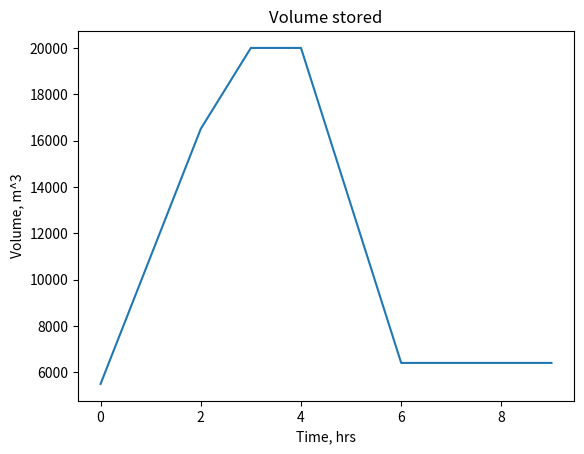
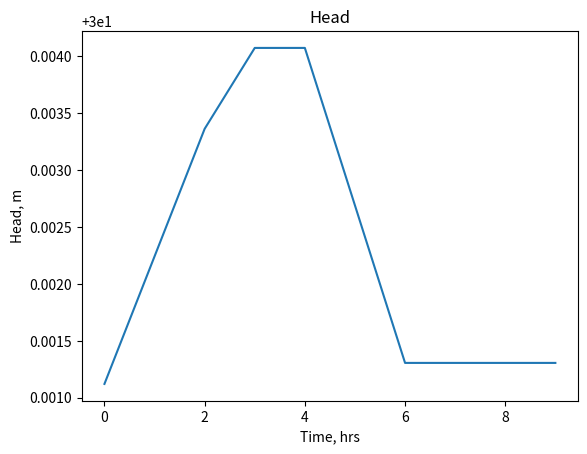

The script that saved these images, in order:
'''
-------------------------------------------------------------------------------
Script for pumped hydroelectric energy storage
Copyright (C) 2026 James Manwell
This program is free software: you can redistribute it and/or modify
it under the terms of the GNU General Public License as published by
the Free Software Foundation, either version 3 of the License, or
(at your option) any later version.
This program is distributed in the hope that it will be useful,
but WITHOUT ANY WARRANTY; without even the implied warranty of
MERCHANTABILITY or FITNESS FOR A PARTICULAR PURPOSE.  See the
GNU General Public License for more details.
See <http://www.gnu.org/licenses/>.
Contact: James Manwell, University of Massachusetts Amherst
Email: manwell@umass.edu
-------------------------------------------------------------------------------
'''
"""
Created on Wed Jun  3 14:42:52 2026
This script is to characterize pumped hydroelectric energy storage
Most recent update 6/30/26
"""


# common inputs
import numpy as np
from scipy.optimize import fsolve
import matplotlib.pyplot as plt
g = 9.81                    # gravitational constant, m/s^2
aRou = 0.0005               # Absolute roughness, m
rho_w = 1000                # density of water, kg/m^3
mu = 1.002e-3               # viscosity of water, kg m^-1, s^-1
pi = np.pi                  # pi


def Reynolds(rho, mu, V, D):
    # This finds the Reynolds number; uses SI units
    # Inputs:
    #    rho_w: water density, kg/m^3
    #    V: velocity, m/s
    #    D:  diameter, m
    Re = rho*V*D/mu
    return Re


def f_friction(D, Re, aRou):
    # This finds the Swamee Jain friction factor
    # Inputs:
    #   D       : Inner diameter of the pipe , m
    #   Re      : Reynolds Number , -
    #   aRou    : Absolute roughness of pipe, m

    f = (0.25/(np.log10((aRou/D)/3.7+5.74/Re**0.9))**2)

    return f


def reservoir_height(D_res, Vol, head_0, height):
    '''
    Inputs
    ----------
    D_res : diameterof reservoir, m
    Vol : volume of water in reservoir, m^3
    head_0 : height of bottom of reservoir, m
    height : height of water surface, m

    Returns
    height : final height, m
    '''
    A = pi*D_res**2/4               # surface area, assuming circular, m^2
    delta_h = Vol/A                 # change in height, m
    height = delta_h + head_0       # new height, m
    if height < head_0:
        height = head_0
    return height


def solve_charge(P, V, D, head, L, V_guess=None):

    if V_guess is None:
        V_guess = 2.0  # m/s reasonable velocity guess

    def flowCharge(V):
        Q = V*np.pi*D**2/4  # volume flow rate
        Re = Reynolds(rho_w, mu, V, D)  # Reynolds number
        f = f_friction(D, Re, aRou)  # friction factor
        head_loss = f*L*V**2/(D*2*g)  # frictional head loss in pipe, m
        P_temp = Q*rho_w*g*head  # useful power, W
        P_loss = Q*rho_w*g*head_loss  # power loss, W
        return P - (P_temp + P_loss)  # this should be close to zero

    # final value for velocity, m/s
    V_final = fsolve(flowCharge, V_guess).item()
    Q_final = V_final*np.pi*D**2/4   # final value for volume flow rate, m^3/s
    P_useful = Q_final*rho_w*g*head     # useful power, W

    return {'Q_final': Q_final, 'P_useful': P_useful}


def solve_discharge(P, V, D, head, L, eff_turbine, Vol_stored, V_guess=None):
    # This will be used when power out is to be specified rather than flow
    if V_guess is None:
        V_guess = 2.0  # reasonable velocity first guess, m/s

    def flowDischarge(V):
        Q = V*np.pi*D**2/4                  # volume flow rate
        Re = Reynolds(rho_w, mu, V, D)      # Reynolds number
        f = f_friction(D, Re, aRou)         # friction factor
        head_loss = f*L*V**2/(D*2*g)        # frictional head loss in pipe, m
        P_temp = Q*rho_w*g*(head)             # useful power, W
        P_loss = Q*rho_w*g*head_loss        # power loss, W
        # this should be close to zero
        return P+P_loss - (P_temp + P_loss)

    # final value for velocity

    V_final = fsolve(flowDischarge, V_guess).item()
    Q_final = V_final*np.pi*D**2/4          # final value for volume flow rate, m^3/s
    if Q_final*3600 < Vol_stored:
        P_useful = Q_final*rho_w*g*head*eff_turbine      # useful power, W
        Re = Reynolds(rho_w, mu, V_final, D)             # Reynolds number
        f = f_friction(D, Re, aRou)                      # friction factor
        # frictional head loss in pipe, m
        head_loss = f*L*V_final**2/(D*2*g)
        P_loss = Q_final*rho_w*g*head_loss               # power loss, W
    else:
        Q_final = 0
        P_useful = 0
        P_loss = 0

    # print()
    # print('P_useful dis', P_useful)
    return {'Q_final': Q_final, 'P_useful': P_useful, 'P_loss': P_loss}


def flow_Loss(Q, D, L):
    # This is to find loss for a given flow
    V = Q/(np.pi*D**2/4)  # volume flow rate
    if V > 0:
        Re = Reynolds(rho_w, mu, V, D)  # Reynolds number
        f = f_friction(D, Re, aRou)  # friction factor
        head_loss = f*L*V**2/(D*2*g)  # frictional head loss in pipe, m
        P_loss = Q*rho_w*g*head_loss
    else:
        P_loss = 0
    return P_loss


def IdealReservoir(Vol_required, Vol_stored, Vol_storedMax):
    # This is to model a storage reserovoir
    # Filling/discharging are 100% efficient
    # Note that in filling Vol_required is negative
    '''
    Inputs
        Vol_required: volume required from reservoir, m^3
        Vol_stored: volume in reservoir, m^3
        Vol_storedMax: maxmimum capacity of reservoir, m^3

    Returns
        Vol_in: volume in, m^3
        Vol_out: volume out, m^3
        Vol_not_met: volume not met, m^3
        Vol_excess: excess volume,  m^3
        NewVol_stored: updated stored volume, m^3

    '''
    Vol_in = 0                              # volume into storage, m^3
    Vol_out = 0                             # volume into storage, m^3
    Vol_not_met = 0                         # load not met, m^3
    Vol_excess = 0                          # excess volume, m^3

    if Vol_required > 0:                    # this is for discharge
        if Vol_required < Vol_stored:       # enough storage to supply required volume
            Vol_out = Vol_required
        else:
            Vol_out = Vol_stored      # not enough volume; take what there is
            Vol_not_met = Vol_required - Vol_stored
        NewVol_stored = Vol_stored - Vol_out  # volume level is now lower

    else:
        # this is for filling the reservoir
        if Vol_stored - Vol_required < Vol_storedMax:  # try to put all available volume into reservoir
            Vol_in = -Vol_required
            NewVol_stored = Vol_stored + Vol_in  # updated reservoir volume
            Vol_excess = 0

        else:  # reservoir cannot take all that is available
            Vol_excess = Vol_stored - Vol_storedMax - Vol_required
            Vol_in = -Vol_required - Vol_excess
            NewVol_stored = Vol_storedMax

    return {'Vol_in': Vol_in,
            'Vol_out': Vol_out,
            'Vol_not_met': Vol_not_met,
            'Vol_excess': Vol_excess,
            'Vol_stored': NewVol_stored}


def main():
    # sample inputs provided below
    D = 2                               # penstock diameter, m
    D_res = 2500                         # diameter of reservoir, m
    head_0 = 30                         # elevation of reservoir w.r.t. intake, m
    L = 70                              # penstock length, m
    eff_pump = .9                        # pump efficiency, -
    eff_turbine = .9                     # turbine efficiency, -

    E_in = 0
    E_out = 0
    E_excess = 0
    E_not_met = 0
    Vol_stored = 0
    E_loss_chg = 0
    E_loss_dis = 0
    Vol_storedMax = 20000  # 27500
    nPts = 10  # numper of points, this is for testing
    Vol = np.zeros(nPts)            # volume for plotting, m^3
    time = np.zeros(nPts)           # time for plotting, hrs
    z = np.zeros(nPts)              # head for plotting, m

    # test power, kW
    P = [-500, -500, -500, -500, -500, 500, 500, 500, 500, 500]

    head = head_0  # initial head (empty reservoir), m
    for i in range(nPts):
        time[i] = i

        if P[i] < 0:
            # fill reservoir when P <0
            V_guess = 1                     # velocity guess, m/s
            charge = solve_charge(-P[i]*eff_pump*1e3,
                                  V_guess, D, head, L, V_guess)
            # volume flow into reservoir, m^3/s
            Q_in = charge['Q_final']
            reservoir = IdealReservoir(-Q_in*3600, Vol_stored, Vol_storedMax)
            NewVol = reservoir['Vol_stored']  # new volume in reservoir, m^3

            if reservoir['Vol_excess'] < .001:             # Check if there is any excess
                # no excess, reservoir can take all thw water available
                E_in += -P[i]*1e3                           # input energy, Wh
                # flow rate in, m^3/s
                Q_in = reservoir['Vol_in']/3600
                # charging flow loss, W
                flow_loss_chg = flow_Loss(Q_in, D, L)
                P_loss_chg = -P[i]*(1-eff_pump)*1000+flow_loss_chg
            else:
                # reservoir full or near full
                E_in += -P[i]*1e3  # input is same, even is some is excess
                Q_in_red = reservoir['Vol_in']/3600  # reduced flow rate, m^3/s
                # flow power loss in filling, W
                flow_loss_chg = flow_Loss(Q_in_red, D, L)

                P_in_reduced = Q_in_red*rho_w*g*head  # reduced power in, W

                P_loss_reduced = (P_in_reduced*(1/eff_pump-1) +
                                  flow_loss_chg)  # loss, W

                P_excess = -P[i]*1e3-P_in_reduced-P_loss_reduced
                # net1 = P_in_reduced+P_loss_reduced+P_excess
                E_excess += P_excess
                P_loss_chg = P_loss_reduced
            Vol_stored = NewVol

            # P_loss_chg = -P[i]*(1-eff_pump)*1000+flow_loss_chg
            E_loss_chg += P_loss_chg

        elif P[i] > 0:
            # This is for discharging

            V_guess = 1
            # solve_discharge(P, V, D, head, L, V_guess=None)
            discharge = solve_discharge(
                P[i]*1e3/eff_turbine, V_guess, D, head, L, eff_turbine, Vol_stored, V_guess)
            Q_out = discharge['Q_final']

            '''Note!  If there is not enough water to fullfill the requirement
               the load is not met and no water is taken is taken out'''
            if Q_out > 0:
                reservoir = IdealReservoir(
                    Q_out*3600, Vol_stored, Vol_storedMax)
                NewVol = reservoir['Vol_stored']
                E_out += P[i]*1e3
                P_loss_dis = P[i]*1e3*(1/eff_turbine-1)+discharge['P_loss']
                E_loss_dis += P_loss_dis

            else:
                NewVol = Vol_stored
                E_not_met += P[i]*1e3
            Vol_stored = NewVol

        head = reservoir_height(D_res, Vol_stored, head_0, head)
        Vol[i] = Vol_stored         # for plotting
        z[i] = head                 # for plotting

    E_store = rho_w*NewVol*.5*(head+head_0)*g/3.6e3  # convert to Wh
    # energy balance below, should be close to 0
    balance = E_in-E_out-E_loss_chg-E_loss_dis-E_excess-E_store

    print()
    print(f"final volume: {NewVol:,.1f} m^3")
    print(f"stored energy: {E_store/1000:,.1f} kWh")
    print(f"E_in: {E_in/1000:,.1f} kWh")
    print(f"E_out: {E_out/1000:,.1f} kWh")
    print(f"E_not_met: {E_not_met/1000:,.1f} kWh")
    print(f"E_excess: {E_excess/1000:,.1f} kWh")
    print(f"charging loss: {E_loss_chg/1000:,.1f} kWh")
    print(f"discharging loss: {E_loss_dis/1000:,.1f} kWh")
    print(f"balance: {balance/1e3:,.1f} kWh")
    plt.figure(0)
    plt.plot(time, Vol)
    plt.title("Volume stored")
    plt.xlabel("Time, hrs")
    plt.ylabel("Volume, m^3")

    plt.figure(1)
    plt.plot(time, z)
    plt.title("Head")
    plt.xlabel("Time, hrs")
    plt.ylabel("Head, m")

    plt.show()

    return


if __name__ == "__main__":
    main()
